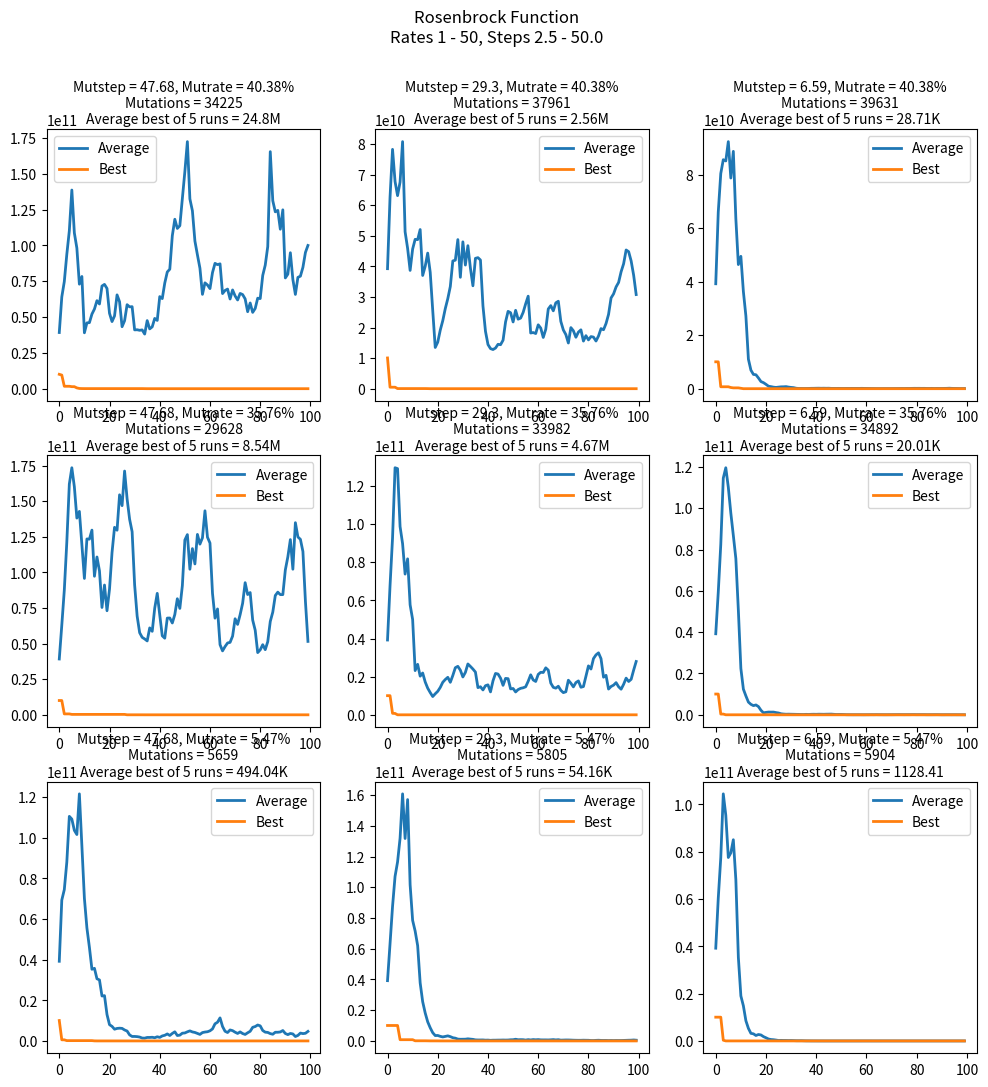
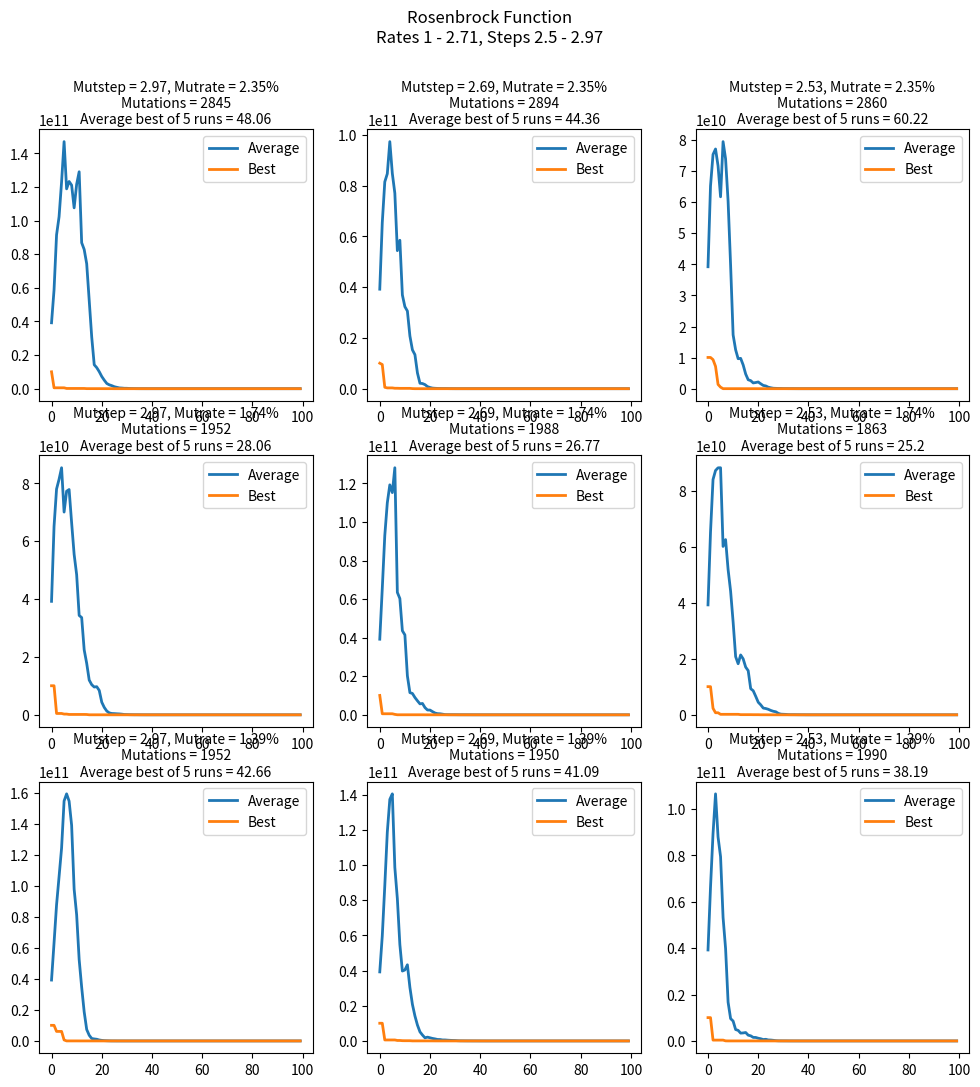
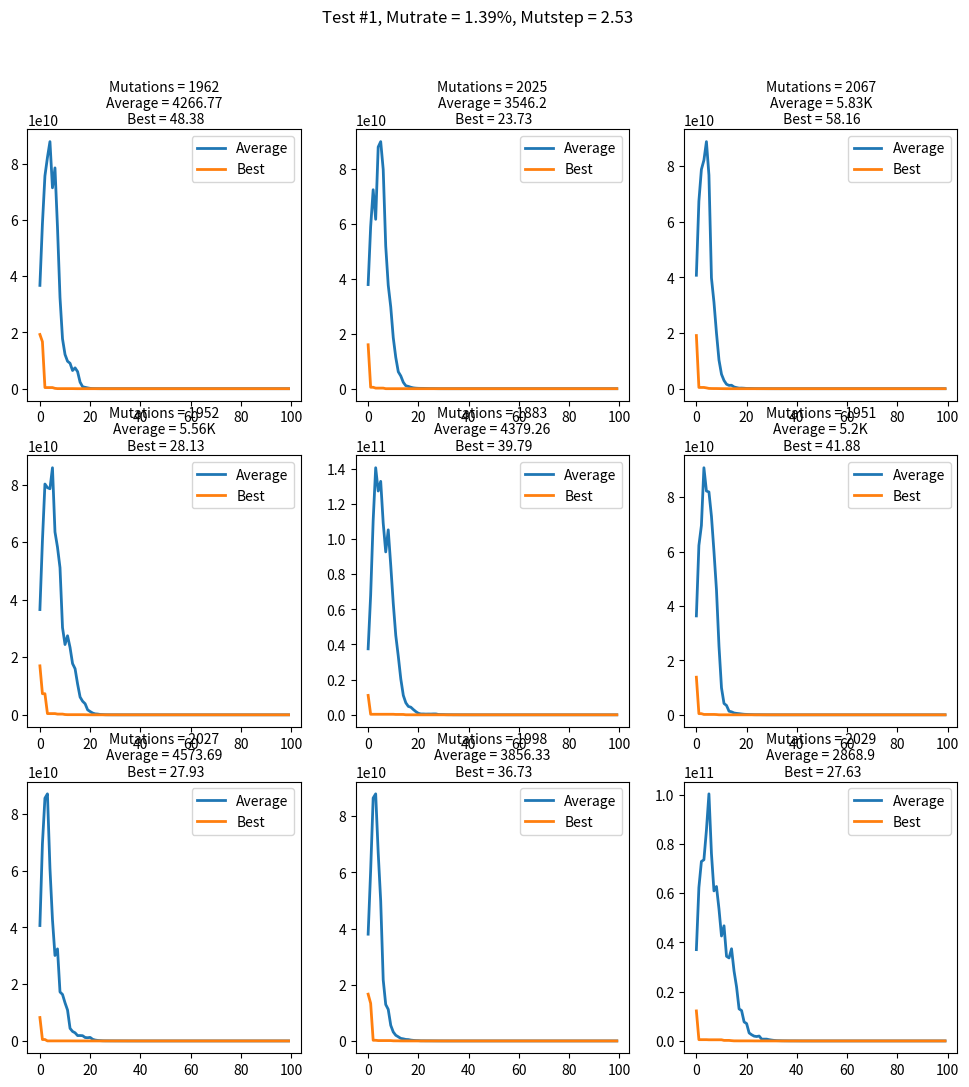
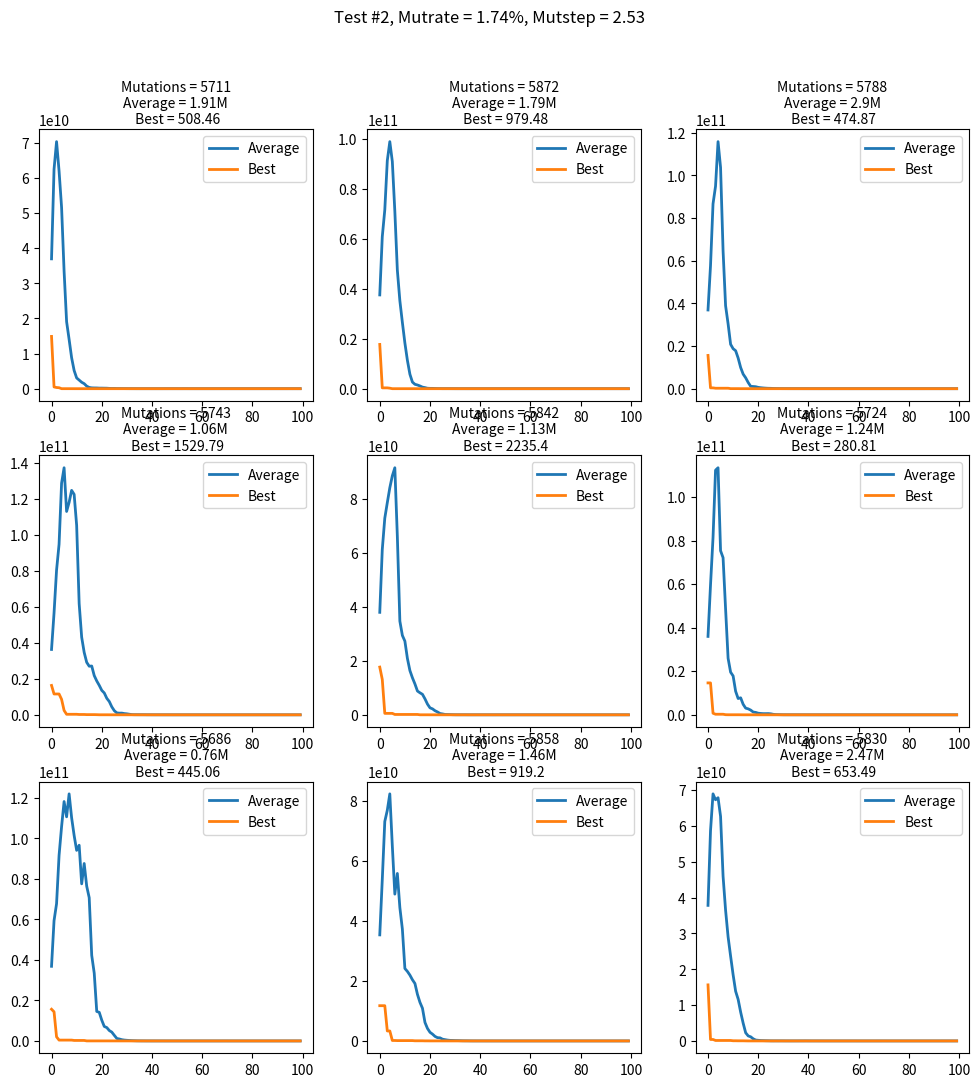

These figures' Python source, in order:
# Artificial Intelligence II - file 01

# [redacted]

from math import cos, pi
from random import randint, uniform
import matplotlib.pyplot as plt
import numpy as np

p = 50
n = 20
g = 100

# Rosenbrock limits - Uncomment below if using
upperLimit = 100
lowerLimit = -100

# Zakharov limits - Uncomment below if using
# upperLimit = 10
# lowerLimit = -5

global mutstep
global mutrate

mutStepDiff = (upperLimit - lowerLimit) * 0.05
mutRateDiff = 1

def Rosenbrock(indiv): # Rosenbrock function
    sum = 0
    n = len(indiv.gene)
    for i in range(0,n-1):
        x = indiv.gene[i]
        x2 = indiv.gene[i+1]
        sum = sum + 100 * ((x2 - x ** 2)**2) + ((1 - x)**2)

    return sum

def Zakharov(indiv): # Zakharov function
    sum = 0
    d = len(indiv.gene)
    for x in indiv.gene:
        sum = sum + x**2
        
    temp = 0
    for i in range(0,d):
        x = indiv.gene[i]
        temp = temp + 0.5 * i * x

    sum = sum + temp ** 2 + temp ** 4

    return sum 

def myformat(x): # Formatting to make numbers more readable
    if x>500000000:
        return "{}B".format(round(x/1000000000,2))
    elif x>500000:
        return "{}M".format(round(x/1000000,2))
    elif x> 5000:
        return "{}K".format(round(x/1000,2))
    else: return round(x,2)

class individual: # Individual Class
    def __init__(self):
        self.gene = np.zeros(n,dtype=float)
        self.fitness = 0

    def __str__(self):
        return """
        Individual Class
        Fitness = {}""".format(round(self.fitness,2))

    def inherit(self, gene): # Method to make inheritance of genes easier
        self.gene = gene
        self.getFitness()
        
    def getFitness(self): # Method where fitness is calculated
        self.fitness = Rosenbrock(self)
        # self.fitness = Zakharov(self)

    def _randomise(self): # Used when initialising the population
        self.gene = np.random.uniform(lowerLimit,upperLimit, n)
        self.getFitness()

class population(): # Population Class
    def __init__(self):
        self.pop = []
        self.fitness = 0
        self.gen = 0
        self.worst = individual() # Worst fitness set to zero to facilitate comparison
        self.best = individual()
        self.best.inherit(np.full_like(np.arange(n), upperLimit,dtype=np.double)) # Best fitness is set to highest value to facilitate comparison
        self.average = 0
        self.mutCount = 0

        # Generation 0, initialisation

        for i in range(0,p):
            temp = individual()
            temp._randomise()

            # Add randomised individual to population
            self.pop.append(temp)
            self.fitness = self.fitness + temp.fitness

            # Finding best and worst 
            if temp.fitness > self.worst.fitness:
                self.worst = temp
            if temp.fitness < self.best.fitness:
                self.best = temp
        self.average = self.fitness/p

    def fill(self,population): # Similar to inherit() method in individual class but for population
        self.pop = []        
        self.fitness = 0
        self.gen = 0
        self.worst = individual()
        self.best = individual()
        self.best.inherit(np.full_like(np.arange(n), upperLimit,dtype=np.double))
        self.average = 0
        self.mutCount = 0
        
        count = 0
        for indiv in population:
            temp = individual()
            temp.inherit(indiv.gene)
            self.pop.append(temp)
            self.fitness = self.fitness + temp.fitness
            count = count+1
            
            if temp.fitness > self.worst.fitness:
                self.worst = temp
            if temp.fitness < self.best.fitness:
                self.best = temp
        
        for i in range(count,p):
            temp = individual()
            temp._randomise()
            self.pop.append(temp)
            self.fitness = self.fitness + temp.fitness
            if temp.fitness > self.worst.fitness:
                self.worst = temp
            if temp.fitness < self.best.fitness:
                self.best = temp

        self.average = self.fitness/p


    def _selectIndiv(self): # Selection
        # Tournament Selection
        r1= randint(0, p-1)
        r2 = randint(0, p-1)
        if self.pop[r1].fitness < self.pop[r2].fitness:
            return self.pop[r1]
        else:
            return self.pop[r2]

    def crossover(self): # Crossover

        x = self._selectIndiv() # Tournament selection as mentioned before
        y = self._selectIndiv() # Tournament selection as mentioned before
        
        a = individual()
        b = individual() 
        
        # Single point crossover  - Uncomment below if using

        # upper = int(0.75*n)
        # lower = int(0.25*n)

        # crossPoint = randint(lower,upper)

        # gene1 = []
        # gene2 = []

        # for i in range(0,crossPoint):
        #         gene1.append(x.gene[i])
        #         gene2.append(y.gene[i])
        # for i in range(crossPoint,n):
        #         gene1.append(y.gene[i])
        #         gene2.append(x.gene[i])

        #########

        # Arithmetic Crossover  - Uncomment below if using
        alpha = 0.65

        gene1 = []
        gene2 = []

        for i in range(0,n):
            temp1 = x.gene[i] + ((1 - alpha) * y.gene[i])
            temp2 = y.gene[i] - (alpha * x.gene[i])
            gene1.append(temp1)
            gene2.append(temp2)

        # Done with crossover here 

        a.inherit(gene1)
        b.inherit(gene2)
        self._mutation(a)
        self._mutation(b)

        if a.fitness > self.newWorst.fitness:
            self.newWorst = a
        if self.newBest.fitness > a.fitness:
            self.newBest = a
        
        if b.fitness > self.newWorst.fitness:
            self.newWorst = b
        if self.newBest.fitness > b.fitness:
            self.newBest = b

        self.fitness = self.fitness + a.fitness + b.fitness
        
        self.newPop.append(a)
        self.newPop.append(b)

    def newGen(self):
        self.fitness = 0
        self.average = 0
        self.newBest = individual()
        self.newBest.inherit(np.full_like(np.arange(n), upperLimit,dtype=np.double))
        self.newWorst = individual()
        self.newPop = []
        
        for i in range(0,p,2):
            self.crossover()
        self.average = self.fitness/p

        for indiv in self.newPop:
            if indiv == self.worst:
                indiv = self.best

        self.worst = self.newWorst

        if self.best.fitness > self.newBest.fitness:
                self.best = self.newBest
        
        self.pop = self.newPop
        self.gen = self.gen + 1

    def _mutation(self, indiv, i=-1):
        global mutrate
        global mutstep

        if i == -1:
            for i in range(n):
                mutprob = randint(0,100)
                if mutprob<mutrate:
                    mutation= uniform(-mutstep,mutstep)
                    newChromosome = indiv.gene[i] + mutation
                    if newChromosome < lowerLimit or newChromosome > upperLimit:
                        self._mutation(indiv,i)
                    else: 
                        self.mutCount = self.mutCount+1
                        indiv.gene[i] = newChromosome
        else:
            mutprob = randint(0,100)
            if mutprob<mutrate:
                mutation= uniform(-mutstep,mutstep)
                newChromosome = indiv.gene[i] + mutation
                if newChromosome < lowerLimit or newChromosome > upperLimit:
                    self._mutation(indiv,i)
            
class experiment():
    def __init__(self,ppl):

        self.ppl = ppl
        self.bestArray = []
        self.worstArray = []
        self.avrgArray = []

        self.page = 0
        self.currentbest = []

        dump = individual()
        dump.inherit(np.full_like(np.arange(n), upperLimit,dtype=np.double))
        self.currentbest.append(dump.fitness)

        self.bestArray.append(self.ppl.best.fitness)
        self.worstArray.append(self.ppl.worst.fitness)
        self.avrgArray.append(self.ppl.average)

    def findHML(self,x,y):
        diff = y-x
        lowerQuart = round(x + (diff * 0.25),2)
        upperQuart = round(x + (diff * 0.75),2)
        return [x,lowerQuart,upperQuart,y]

    def start(self):
            print("Starting bounds:\nSteps:",0.0125*(upperLimit-lowerLimit),upperLimit/2,"\nRates",1,50)
            return self.perform(self.ppl,0.0125*(upperLimit-lowerLimit),upperLimit/2,1,50)

    def perform(self,ppl,lowerStep,upperStep,lowerRate,upperRate):
            
            # A sweep of High, Medium, Low values for Mutation Step and Mutation Rate inbetween two limits for each.
            # Each combination of High/Medium/Low Rates and Steps are compared and best results are "zoomed" into

            global mutrate
            global mutstep

            stepBoundries = self.findHML(lowerStep,upperStep)
            rateBoundries = self.findHML(lowerRate,upperRate)

            steps = []
            rates = []

            for i in range(3,0,-1): 
                steps.append(uniform(stepBoundries[i],stepBoundries[i-1]))

            for i in range(3,0,-1): 
                rates.append(uniform(rateBoundries[i],rateBoundries[i-1]))
            
            fig, ax = plt.subplots(3,3,figsize=(12,12)) 
            plt.set_cmap('jet')

            # Title - Uncomment applicable
            fig.suptitle("Rosenbrock Function\nRates {} - {}, Steps {} - {}".format(round(lowerRate,2),round(upperRate,2),round(lowerStep,2),round(upperStep,2)))
            # fig.suptitle("Zakharov Function\nRates {} - {}, Steps {} - {}".format(round(lowerRate,2),round(upperRate,2),round(lowerStep,2),round(upperStep,2)))

            self.bests = []
            for i in range(3):
                self.bests.append([])
            
            i = -1
            j = -1
            print("_____________")
            print("Rates - H: {}, M: {}, L: {}".format(round(rates[0],2),round(rates[1],2),round(rates[2],2)))
            print("Steps - H: {}, M: {}, L: {}".format(round(steps[0],2),round(steps[1],2),round(steps[2],2))) 
            print("_____________")
            for x in rates:
                i=i+1
                j=-1
                for y in steps:
                    j=j+1
                    mutstep = y
                    mutrate = x
                    
                    bestaverage = 0
                    avrgavrg = 0
           
                    word = ["High","Medium","Low"]
                    print("Mutrate = {}% ({})".format(mutrate,word[i]))
                    print("Mutstep = {} ({})".format(mutstep,word[j]))

                    k = 1
                    for k in range(1,5):
                        pplCopy = population()
                        pplCopy.fill(ppl.pop)
                        self.bestArray = []
                        self.worstArray = []
                        self.avrgArray = []

                        self.bestArray.append(pplCopy.best.fitness)
                        self.worstArray.append(pplCopy.worst.fitness)
                        self.avrgArray.append(pplCopy.average)
                        for l in range(1,g):
                            pplCopy.newGen()
                            self.bestArray.append(pplCopy.best.fitness)
                            self.worstArray.append(pplCopy.worst.fitness)
                            self.avrgArray.append(pplCopy.average)

                        bestaverage = bestaverage + pplCopy.best.fitness
                        avrgavrg = avrgavrg + pplCopy.fitness

                    bestaverage = bestaverage/(k+1)
                    avrgavrg = avrgavrg/(k+1)

                    print("Average Best is ", myformat(bestaverage))
                    print("Average Average is ", myformat(avrgavrg))
                    print("---")

                    ax[i,j].plot(self.avrgArray, linewidth=2.0, label='Average')
                    ax[i,j].plot(self.bestArray, linewidth=2.0, label='Best')
                    
                    ax[i,j].set_xlabel("Mutstep = {}, Mutrate = {}%\nMutations = {}\nAverage best of {} runs = {}".format(round(mutstep,2),round(mutrate,2),pplCopy.mutCount,k+1,myformat(bestaverage)))
                    ax[i,j].xaxis.set_label_position('top')
                    ax[i,j].legend()

                    self.bests[i].append(bestaverage)
                

            self.page = self.page + 1

            fig.savefig("img{}.png".format(self.page))

            dump = individual()
            dump.inherit(np.full_like(np.arange(n), upperLimit,dtype=np.double))
            temp = dump.fitness

            if ((steps[0] - steps[2]) < mutStepDiff) and ((rates[0] - rates[2]) < mutRateDiff):
                plt.show()
                for i in range(0,3):
                    for j in range(0,3):
                        if self.bests[i][j] < temp:
                            temp = self.bests[i][j]
                            rate = rates[i]
                            step = steps[j]
         
                print("----------------------------------------------------------------------")

                results = []
                results.append([temp, rate, step])
                results.append(self.currentbest)

                return results
            else:
                original = []
                original.append(lowerStep)
                original.append(upperStep)
                original.append(lowerRate)
                original.append(upperRate)

                for i in range(0,3):
                    for j in range(0,3):

                        if self.bests[i][j] < temp:
                            temp = self.bests[i][j]

                            # If this is the best mutrate and mutstep  (yet), ratio between square and next square is calculated
                            # New limit will be between ratio * difference and the direction it should head
                            # Ratio is then used as "bias", the better the rate/step is the more the new limit will try to cover it
                            # If ratio is more than 1 then it is worse than the next square, so pass
                             
                            if i == 0:
                                ratio = self.bests[0][j]/self.bests[1][j] 
                                if ratio > 1:
                                    pass
                                else:
                                    diff = rates[0] - rates[1]
                                    upperRate = original[3]
                                    lowerRate = upperRate - (ratio * diff)
                                    print(ratio,diff)
                                    print("Rate: ", upperRate,lowerRate)

                            elif i == 1:
                                ratio1 = self.bests[0][j]/self.bests[1][j]
                                ratio2 = self.bests[2][j]/self.bests[1][j]
                                if ratio1 < 1 and ratio2 < 1:
                                    diff1 = rates[0] - rates[1]
                                    diff2 = rates[1] - rates[2]
                                    upperRate = original[3] - (ratio1 * diff1)
                                    lowerRate = original[2] + (ratio2 * diff2)
                                    print(ratio1,diff1)
                                    print(ratio2,diff2)
                                    print("Rate: ", upperRate,lowerRate)
                            elif i == 2:
                                ratio = self.bests[2][j]/self.bests[1][j]
                                if ratio > 1:
                                    pass
                                else:                                
                                    diff = rates[1] - rates[2]
                                    lowerRate = original[2]
                                    upperRate = lowerRate + (ratio * diff)
                                    print(ratio,diff)
                                    print("Rate: ", upperRate,lowerRate)

                            if j == 0:
                                ratio = self.bests[i][0]/self.bests[i][1]
                                if ratio > 1:
                                    pass
                                else:
                                    diff = steps[0] - steps[1]
                                    upperStep = original[1]
                                    lowerStep = upperStep - (ratio * diff)
                                    print(ratio,diff)
                                    print("Step: ", upperStep,lowerStep)
                            elif j == 1:
                                ratio1 = self.bests[i][0]/self.bests[i][1]                                
                                ratio2 = self.bests[i][2]/self.bests[i][1]
                                if ratio1 < 1 and ratio2 < 1:
                                    diff1 = steps[0] - steps[1]
                                    diff2 = steps[1] - steps[2]
                                    upperStep = original[1] - (ratio1 * diff1)
                                    lowerStep = original[0] + (ratio2 * diff2)
                                    print(ratio1,diff1)
                                    print(ratio2,diff2)
                                    print("Step: ", upperStep,lowerStep)
                            elif j == 2:
                                ratio = self.bests[i][2]/self.bests[i][1]
                                if ratio>1:
                                    pass
                                else:
                                    diff = steps[1] - steps[2]
                                    lowerStep = original[0]
                                    upperStep = lowerStep + (ratio * diff)
                                    print(ratio,diff)
                                    print("Step: ", upperStep,lowerStep)

                            # Compare with all results
                            if temp < self.currentbest[0]:
                                self.currentbest = [temp,rates[i],steps[j]]
                print("New bounds:\nSteps:",lowerStep,upperStep,"\nRates",lowerRate,upperRate)
                return self.perform(ppl,lowerStep,upperStep,lowerRate,upperRate)

ppl = population()
x = experiment(ppl)
modification = x.start()

print("""

Final Average of bests: {}
found at rate = {}, step = {}

Best Average of bests: {}
found at rate = {}, step = {}

""".format(modification[0][0],modification[0][1],modification[0][2],modification[1][0],modification[1][1],modification[1][2]))

print("""
----------------------------------------------------------------------

Further tests:
""")

for k in range(0,2):
    fig, ax = plt.subplots(3,3,figsize=(12,12)) 
    plt.set_cmap('jet')
    fig.suptitle("Test #{}, Mutrate = {}%, Mutstep = {}".format(k+1,round(mutrate,2),round(mutstep,2)))
    
    best = individual()
    best.inherit(np.full_like(np.arange(n), upperLimit,dtype=np.double))

    for i in range(0,3):
        for j in range(0,3):
            test = population()
            
            mutrate = modification[k][1]
            mutstep = modification[k][2]
            print("Mutrate = {}%".format(mutrate))
            print("Mutstep = {}".format(mutstep))

            bestArray = []
            worstArray = []
            avrgArray = []
            genFitArray = []

            bestArray.append(test.best.fitness)
            worstArray.append(test.worst.fitness)
            avrgArray.append(test.average)

            for l in range(1,g):
                test.newGen()

                bestArray.append(test.best.fitness)
                worstArray.append(test.worst.fitness)
                avrgArray.append(test.average)

            if best.fitness > test.best.fitness:
                best = test.best

            print("Total mutations occured = ", test.mutCount)
 
            print("Final average fitness", myformat(test.average))
            print("Final Best Fitness:", myformat(test.best.fitness))
            ax[i,j].plot(avrgArray, linewidth=2.0, label='Average')
            ax[i,j].plot(bestArray, linewidth=2.0, label='Best')
            ax[i,j]. legend()
            ax[i,j].set_xlabel("Mutations = {}\nAverage = {}\n Best = {}".format(test.mutCount,myformat(test.average),myformat(test.best.fitness)))
            ax[i,j].xaxis.set_label_position('top')
            print("----------------------------------------------------------------------") 
 
    print("Test ", k+1, " results:")
    print(round(mutrate,2), round(mutstep,2), myformat(best.fitness))

    fig.savefig("further{}.png".format(k))
    plt.show()
 

 


